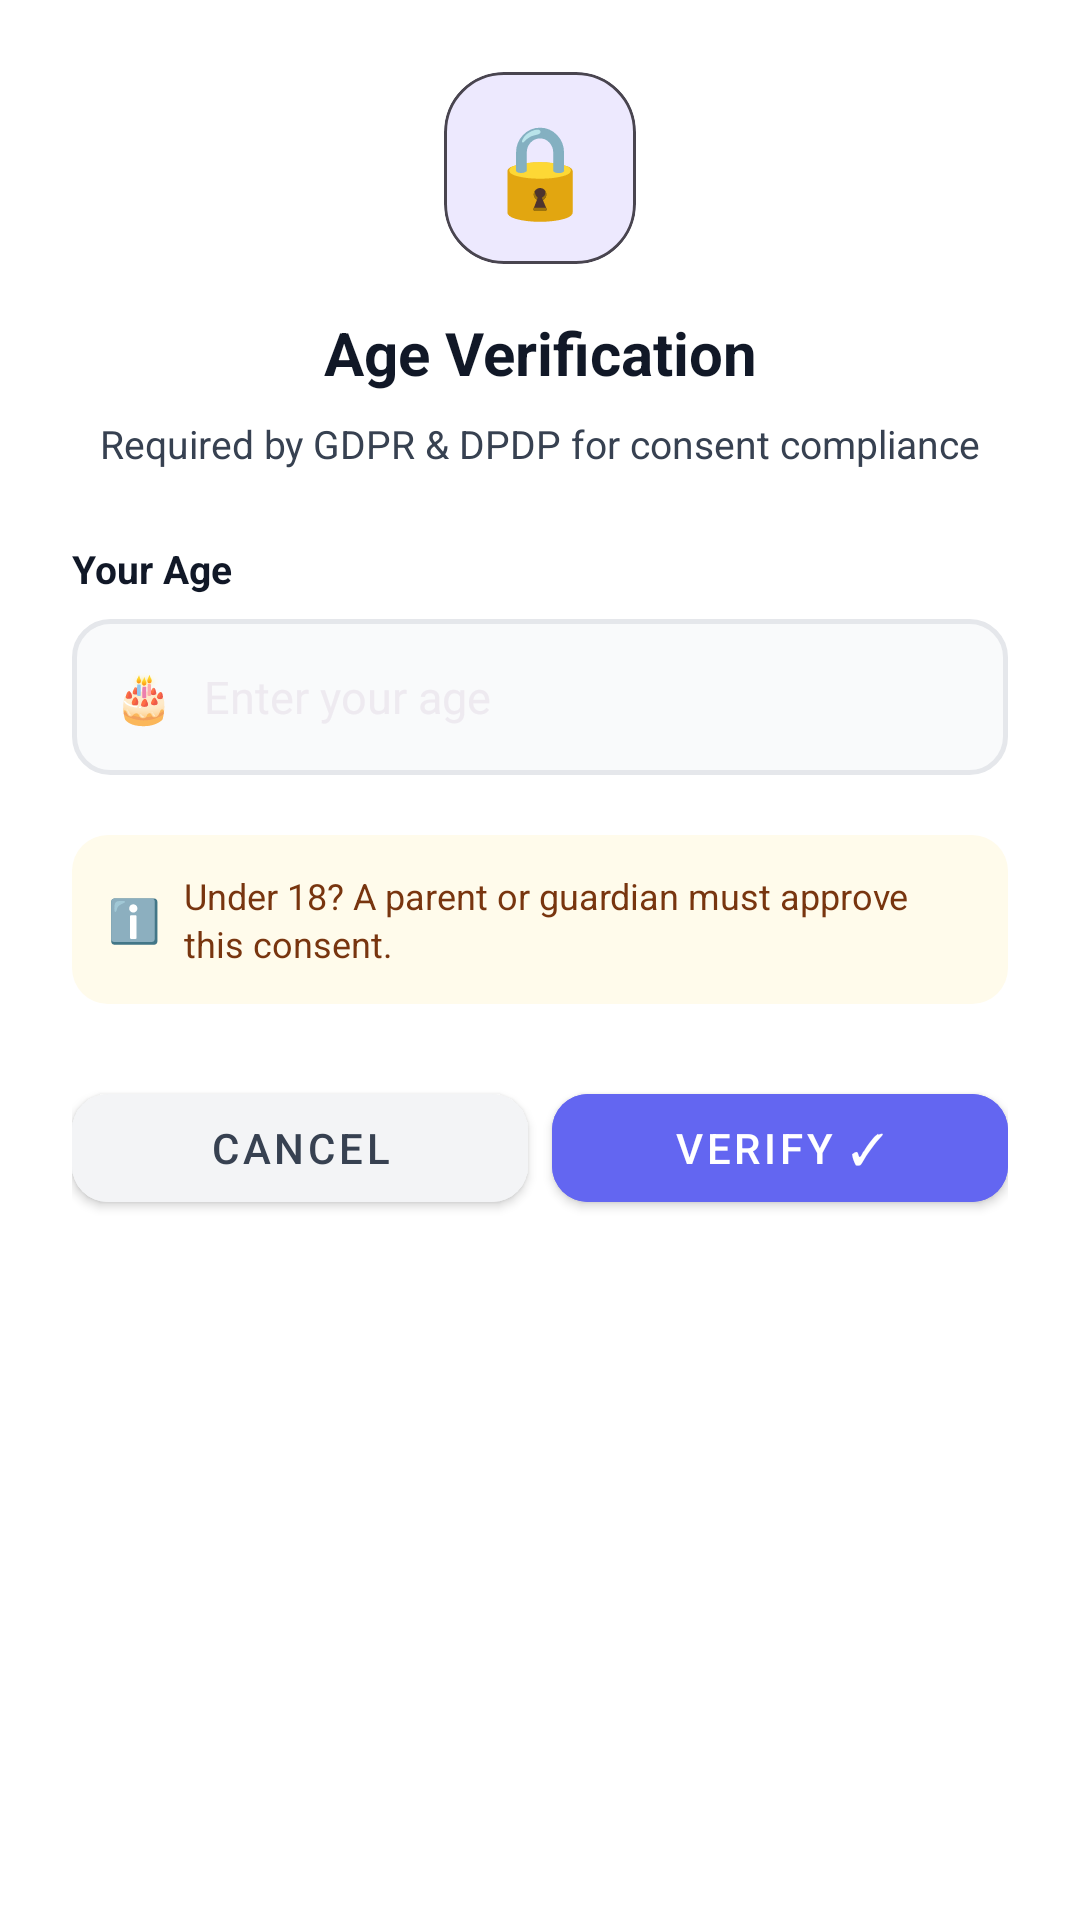

This screen was rendered from an Android layout file. Write that file and the resources it references.
<!-- AndroidManifest.xml: application theme Theme.ConsentLens -->
<!-- res/layout/dialog_age_verification.xml -->
<?xml version="1.0" encoding="utf-8"?>
<LinearLayout
    xmlns:android="http://schemas.android.com/apk/res/android"
    xmlns:app="http://schemas.android.com/apk/res-auto"
    android:layout_width="match_parent"
    android:layout_height="wrap_content"
    android:orientation="vertical"
    android:background="#FFFFFF"
    android:padding="24dp">

    
    <com.google.android.material.card.MaterialCardView
        android:layout_width="64dp"
        android:layout_height="64dp"
        android:layout_gravity="center"
        android:layout_marginBottom="16dp"
        app:cardCornerRadius="20dp"
        app:cardBackgroundColor="#EDE9FE"
        app:cardElevation="0dp">
        <TextView
            android:layout_width="match_parent"
            android:layout_height="match_parent"
            android:text="🔒"
            android:textSize="30sp"
            android:gravity="center"/>
    </com.google.android.material.card.MaterialCardView>

    
    <TextView
        android:layout_width="match_parent"
        android:layout_height="wrap_content"
        android:text="Age Verification"
        android:textSize="20sp"
        android:textStyle="bold"
        android:textColor="#111827"
        android:gravity="center"
        android:layout_marginBottom="8dp"/>

    
    <TextView
        android:layout_width="match_parent"
        android:layout_height="wrap_content"
        android:text="Required by GDPR &amp; DPDP for consent compliance"
        android:textSize="13sp"
        android:textColor="#374151"
        android:gravity="center"
        android:lineSpacingExtra="3dp"
        android:layout_marginBottom="24dp"/>

    
    <TextView
        android:layout_width="wrap_content"
        android:layout_height="wrap_content"
        android:text="Your Age"
        android:textSize="13sp"
        android:textStyle="bold"
        android:textColor="#111827"
        android:layout_marginBottom="8dp"/>

    
    <LinearLayout
        android:layout_width="match_parent"
        android:layout_height="52dp"
        android:background="@drawable/bg_input_field"
        android:orientation="horizontal"
        android:gravity="center_vertical"
        android:paddingStart="14dp"
        android:paddingEnd="14dp"
        android:layout_marginBottom="20dp">

        <TextView
            android:layout_width="wrap_content"
            android:layout_height="wrap_content"
            android:text="🎂"
            android:textSize="16sp"
            android:layout_marginEnd="10dp"/>

        <EditText
            android:id="@+id/etAge"
            android:layout_width="0dp"
            android:layout_height="match_parent"
            android:layout_weight="1"
            android:hint="Enter your age"
            android:textColor="#111827"
            android:textSize="15sp"
            android:inputType="number"
            android:background="@android:color/transparent"
            android:maxLength="3"/>

    </LinearLayout>

    
    <LinearLayout
        android:layout_width="match_parent"
        android:layout_height="wrap_content"
        android:background="@drawable/bg_alert_warn_premium"
        android:orientation="horizontal"
        android:padding="12dp"
        android:gravity="center_vertical"
        android:layout_marginBottom="24dp">
        <TextView
            android:layout_width="wrap_content"
            android:layout_height="wrap_content"
            android:text="ℹ️"
            android:textSize="14sp"
            android:layout_marginEnd="8dp"/>
        <TextView
            android:layout_width="match_parent"
            android:layout_height="wrap_content"
            android:text="Under 18? A parent or guardian must approve this consent."
            android:textSize="12sp"
            android:textColor="#78350F"
            android:lineSpacingExtra="2dp"/>
    </LinearLayout>

    
    <LinearLayout
        android:layout_width="match_parent"
        android:layout_height="wrap_content"
        android:orientation="horizontal">

        <Button
            android:id="@+id/btnAgeCancel"
            android:layout_width="0dp"
            android:layout_height="48dp"
            android:layout_weight="1"
            android:text="Cancel"
            android:textSize="14sp"
            android:textColor="#374151"
            android:backgroundTint="#F3F4F6"
            android:layout_marginEnd="8dp"
            style="@style/Widget.MaterialComponents.Button"
            app:cornerRadius="12dp"/>

        <Button
            android:id="@+id/btnAgeSubmit"
            android:layout_width="0dp"
            android:layout_height="48dp"
            android:layout_weight="1"
            android:text="Verify ✓"
            android:textSize="14sp"
            android:textColor="#FFFFFF"
            android:backgroundTint="#6366F1"
            style="@style/Widget.MaterialComponents.Button"
            app:cornerRadius="12dp"/>

    </LinearLayout>

</LinearLayout>
<!-- resources referenced by this layout -->
<resources>
  <!-- drawable bg_alert_warn_premium (drawable) -->
  <?xml version="1.0" encoding="utf-8"?>
  <layer-list xmlns:android="http://schemas.android.com/apk/res/android">
      <item>
          <shape android:shape="rectangle">
              <solid android:color="#FFFBEB"/>
              <corners android:radius="12dp"/>
          </shape>
      </item>
      <item android:right="999dp">
          <shape android:shape="rectangle">
              <solid android:color="#F59E0B"/>
              <corners android:topLeftRadius="12dp" android:bottomLeftRadius="12dp"/>
              <size android:width="3dp"/>
          </shape>
      </item>
  </layer-list>
  <!-- drawable bg_input_field (drawable) -->
  <?xml version="1.0" encoding="utf-8"?>
  <shape xmlns:android="http://schemas.android.com/apk/res/android"
      android:shape="rectangle">
      <solid android:color="#F9FAFB"/>
      <stroke android:width="1.5dp" android:color="#E5E7EB"/>
      <corners android:radius="12dp"/>
  </shape>
  <style name="Theme.ConsentLens" parent="Theme.Material3.Dark.NoActionBar">
          <item name="colorPrimary">#6366F1</item>
          <item name="colorOnPrimary">#FFFFFF</item>
          <item name="android:windowBackground">@drawable/bg_gradient</item>
          <item name="android:statusBarColor">#0F172A</item>
          <item name="android:navigationBarColor">#0F172A</item>
      </style>
</resources>
